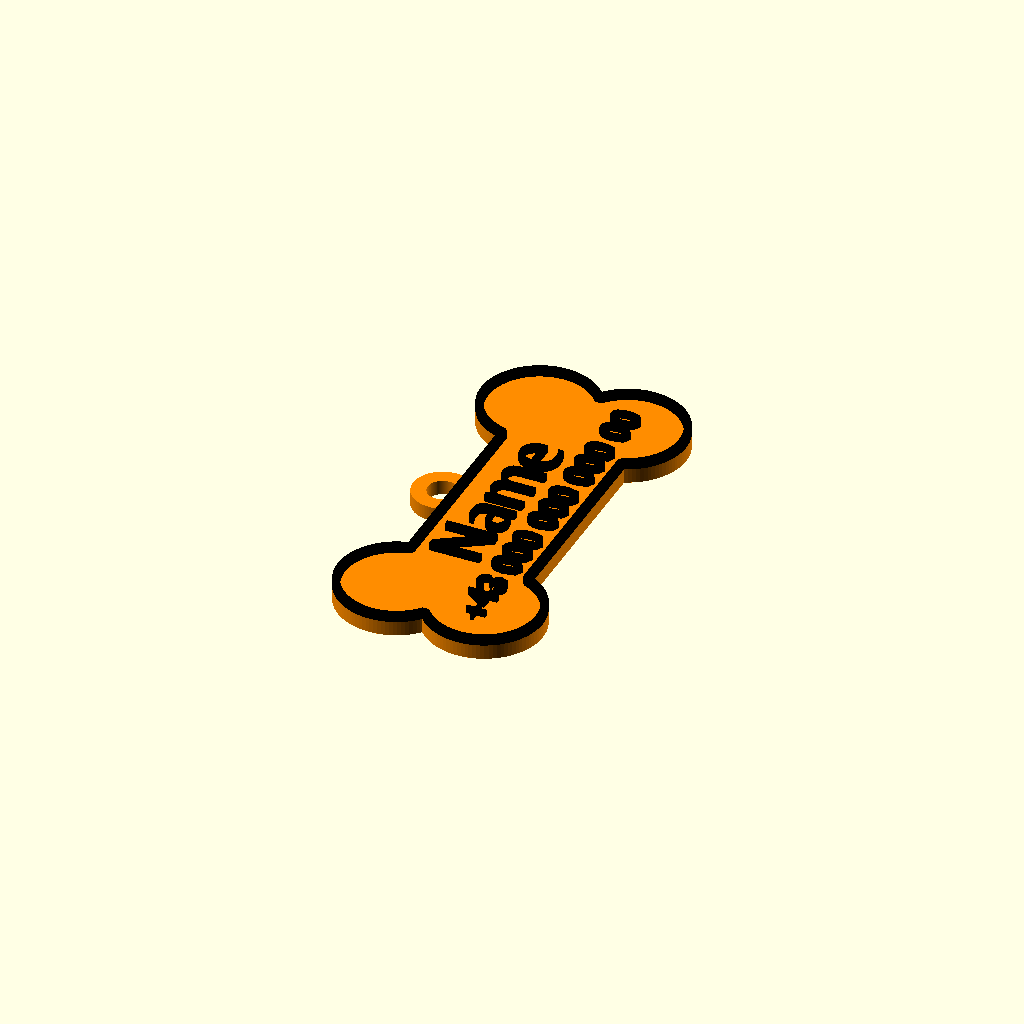
Cell 1: rendered with the file's own defaults.
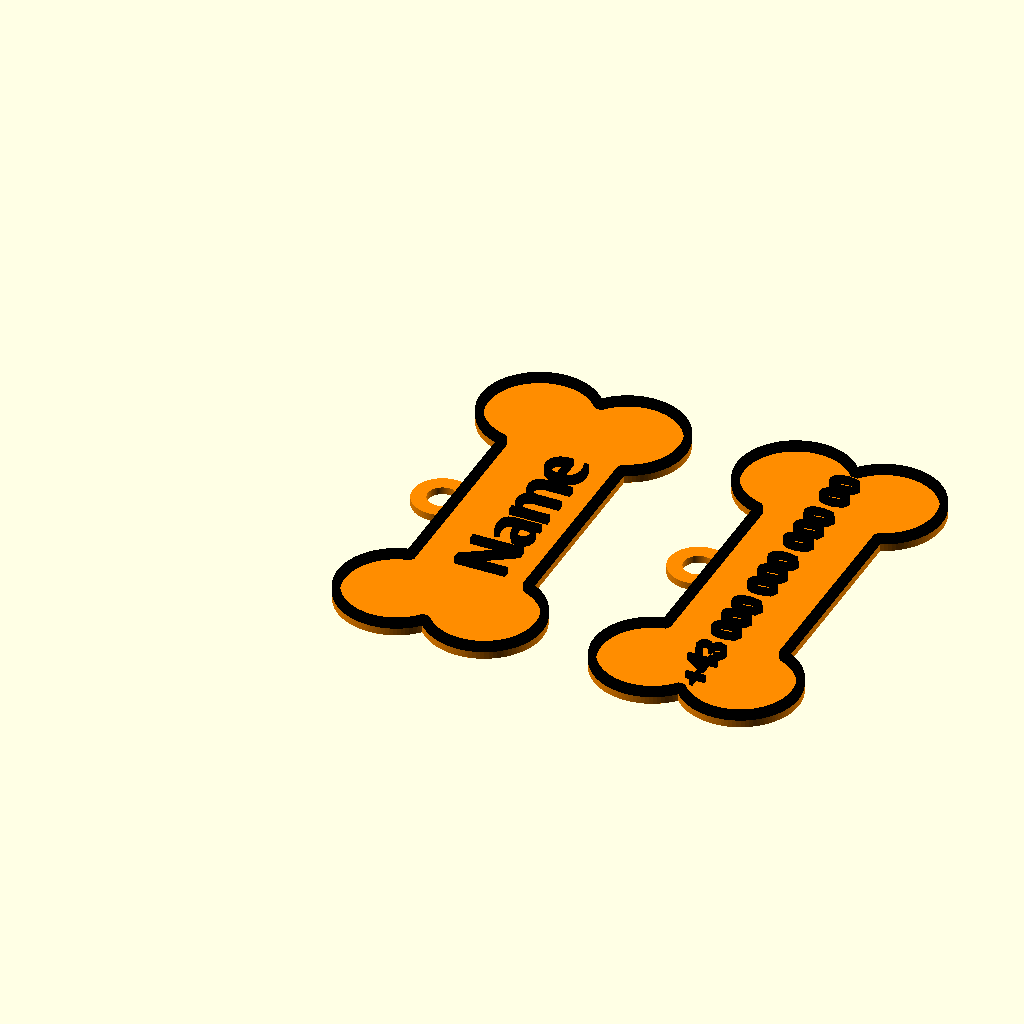
Cell 2: the same model with Type = "Double".
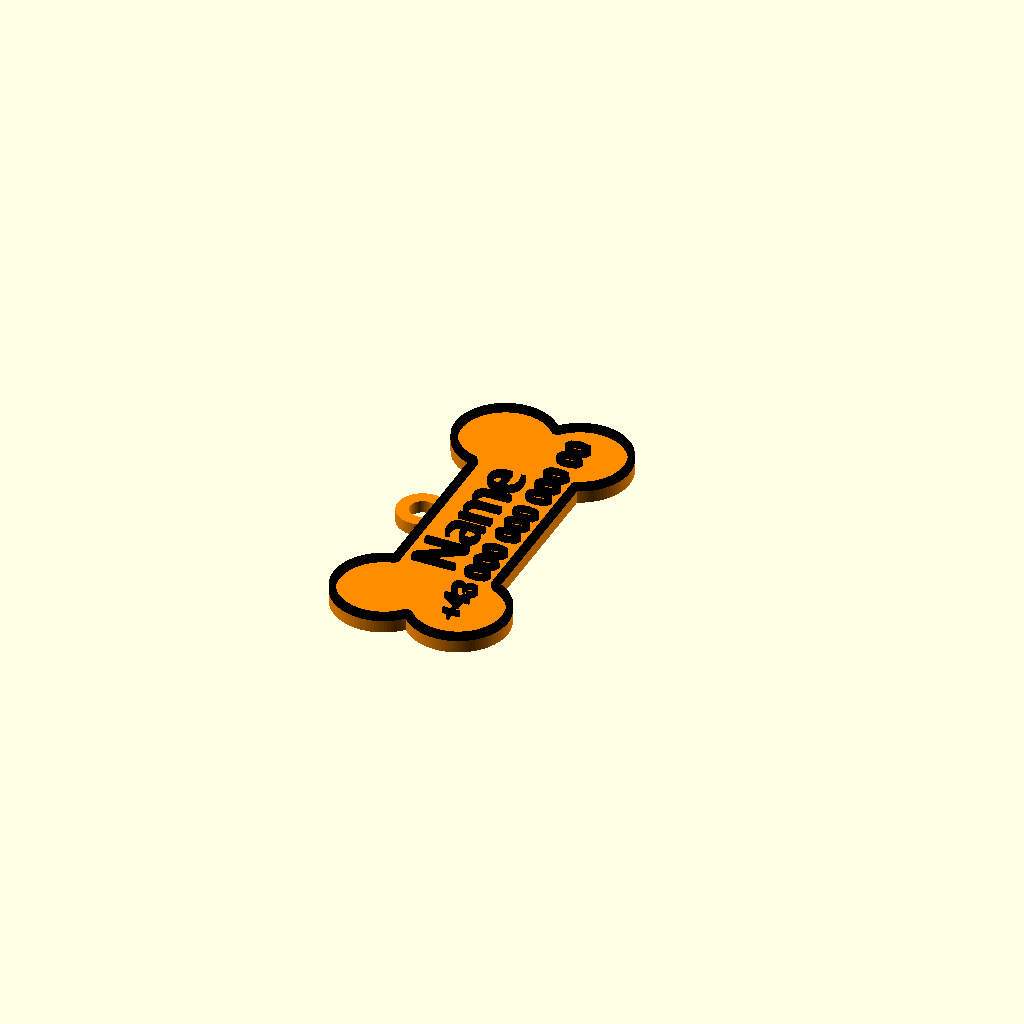
Cell 3 — Size set to "Small", the other parameters unchanged.
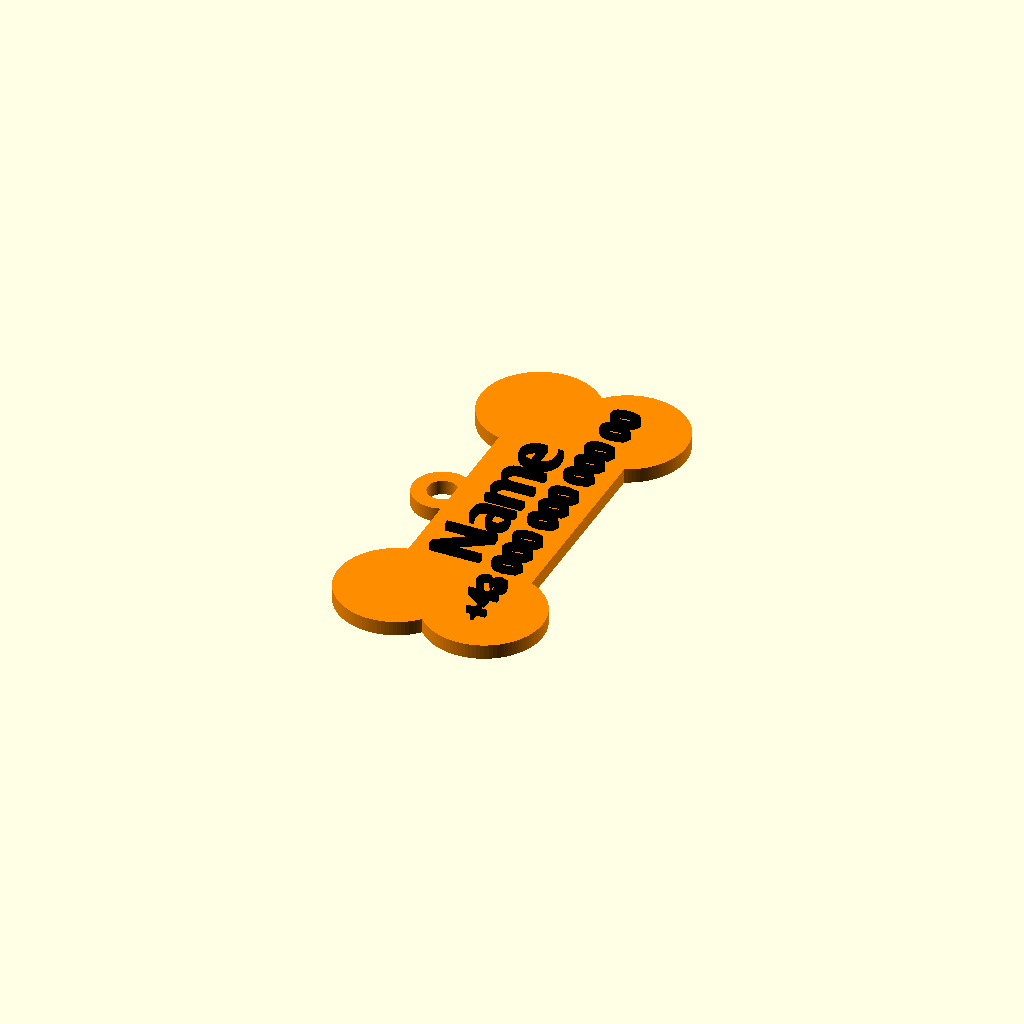
Cell 4: the same model with Brim = "no".
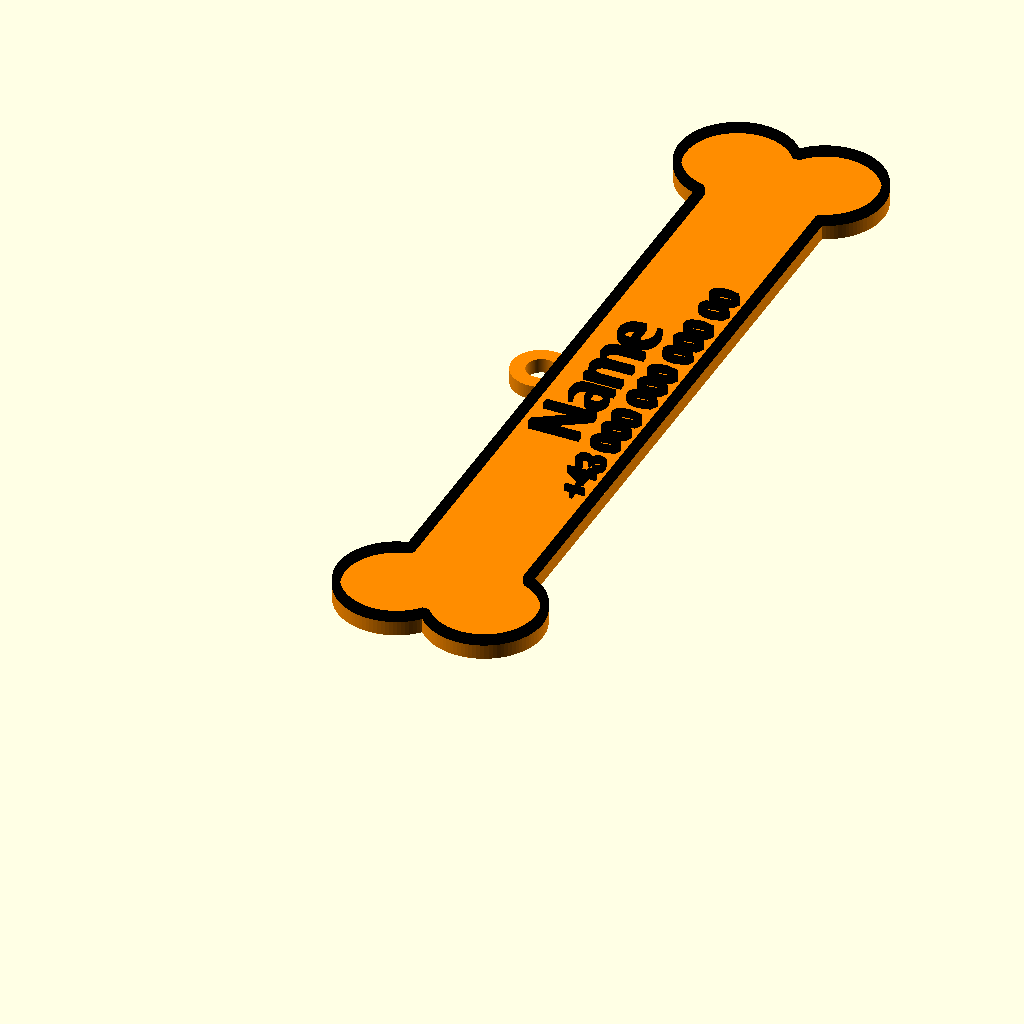
Cell 5: Length = 116 (everything else at default).
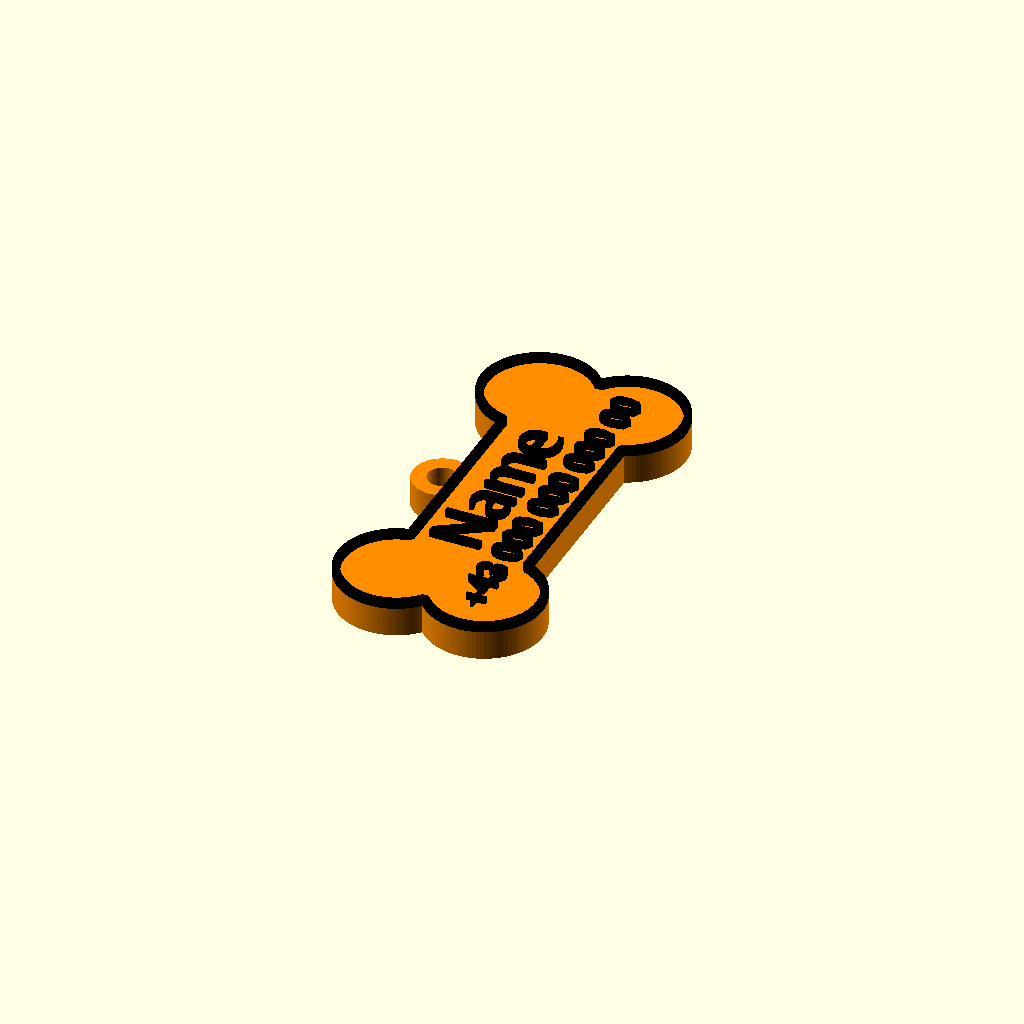
Cell 6: BaseHeight = 4 (everything else at default).
One fixed orthographic camera (rotation 55°, 0°, 25°; colour scheme Cornfield) for every cell.
Source of the model, inputs/thingiverse/files/thing-3519633/files/PetID-Pro.scad:
Type="Single"; //[Single,Double]
Size="Standard";//[Standard,Small]
YourText=["Name","+43 000 000 000 00"];
FontNames=["Pacifico","Helvetica"];
FontHeight=[7,4];
FontOffset=[0,0];
DoubleAngle=0;
Length=58;
Brim="yes"; //[yes,no]
BaseHeight=2;
TextHeight=1;
//--------------------
if(Type=="Single") {
    if(Size=="Small") {
        scale([0.85,0.85,0.85]){
            Simple();
        }
    }
    else {
         Simple();
    }
}
else {
    if(Size=="Small") {
        scale([0.85,0.85,0.85]){
            Double();
        }
    }
    else {
        Double();
    }
}
//--------------------
module Double() {
    color("darkorange")
    linear_extrude(height=BaseHeight/2) {
        Bone_Shape(Length,0,"yes");
    }
    translate([0,0,BaseHeight/2]){
        if(Brim=="yes"){
            color("black")
            linear_extrude(height=TextHeight) {
                difference(){
                    Bone_Shape(Length,0);
                    offset(delta=-1,chamfer=true)
                    Bone_Shape(Length,0);
                }
            }
        }
        color("black")
        for(i=[0:0]){
            Bone_Text(Length,0-FontHeight[i]/2-12-FontOffset[i],TextHeight,YourText[i],FontNames[i],FontHeight[i]);
        }
    }
    translate([35,0,0]) {
        color("darkorange")
        linear_extrude(height=BaseHeight/2) {
            Bone_Shape(Length,0,"yes");
        }
        translate([0,0,BaseHeight/2]){
            if(Brim=="yes"){
                color("black")
                linear_extrude(height=TextHeight) {
                    difference(){
                        Bone_Shape(Length,0);
                        offset(delta=-1,chamfer=true)
                        Bone_Shape(Length,0);
                    }
                }
            }
            color("black")
            for(i=[1:1]){
                Bone_Text(Length,0-FontHeight[i]/2-12-FontOffset[i],TextHeight,YourText[i],FontNames[i],FontHeight[i],DoubleAngle);
            }
        }
    }
}
//--------------------
module Simple() {
    color("darkorange")
    linear_extrude(height=BaseHeight) {
        Bone_Shape(Length,0,"yes");
    }
    translate([0,0,BaseHeight]){
        if(Brim=="yes"){
            color("black")
            linear_extrude(height=TextHeight) {
                difference(){
                    Bone_Shape(Length,0);
                    offset(delta=-1,chamfer=true)
                    Bone_Shape(Length,0);
                }
            }
        }
        color("black")
        for(i=[0:1]){
            Bone_Text(Length,0-FontHeight[i]/2-8.5*(i+1)-FontOffset[i],TextHeight,YourText[i],FontNames[i],FontHeight[i]);
        }
    }
}
//--------------------
module Bone_Shape(length,height,ring="no") {
// left
    translate([8,8,0])
    circle(r=16/2,$fn=100);
    translate([20,8,0])
    circle(r=16/2,$fn=100);
// middle        
    translate([6,8,0])
    square([17,length-16]);
// right
    translate([8,length-8,0])
    circle(r=16/2,$fn=100);
    translate([20,length-8,0])
    circle(r=16/2,$fn=100);
// ring
    if(ring=="yes"){
        difference(){
            translate([4.5,length/2,0])
            circle(r=8/2,$fn=100);
            translate([4.5,length/2,-1])
            circle(r=4/2,$fn=100);
        }
    }
}
//--------------------
module Bone_Text(length,offset,height,txt,fname,fsize,angle=0){
    rotate(90)
    translate([length/2,offset,0])
    rotate(angle)
    linear_extrude(height=height)
    text(txt,font=fname,size=fsize,halign="center",valign="center");
}
//--------------------
Customizer parameters (derived from the source; name, type, default, range or options):
Type: string, default "Single", options "Single", "Double"
Size: string, default "Standard", options "Standard", "Small"
FontHeight: vector, default [7, 4]
FontOffset: vector, default [0, 0]
DoubleAngle: number, default 0
Length: number, default 58
Brim: string, default "yes", options "yes", "no"
BaseHeight: number, default 2
TextHeight: number, default 1
